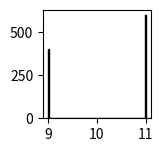

The script that saved this image: (Note: this script raises an exception after producing the figure.)

# [redacted]

from __future__ import division, print_function, absolute_import
import numpy as np
import matplotlib.pyplot as plt
import scipy.special as sp
from scipy.optimize import minimize 
import random

# P2D(r|mu,s) = (r/s^2)*exp(-(mu^2+r^2)/(2*s^2))*I0(r*mu/s^2) Eq. (4)
# I0 = Modified Bessel function of order 0.

def P2D(mu, s, r):   
    return (r/s**2)*np.exp(-(mu**2 + r**2)/(2*s**2))*sp.i0(r*mu/s**2)

# LogLikelihood
def LL_mu_s(param, r): 
    mu, s = np.abs(param)   
    return np.sum(np.log10(P2D(mu, s, r)))

def P2D_MLE_mu_s(mu, s, r): # original P2D MLE
    fun = lambda *args: -LL_mu_s(*args)
#    p0 = [10*mu*np.random.rand(), 10*st*np.random.rand()]
    p0 = [mu_m, s_t]
    bnds = [(0.001, 2*mu_m), (0.001, 2*s_t)]
    result = minimize(fun, p0, method='SLSQP', bounds=bnds, args=r)
    return result

# LogLikelihood 
def LL_mu(param, s, r):
    mu = np.abs(param)      
    return np.sum(np.log10(P2D(mu, s, r)))

def P2D_MLE_mu(mu, s, r): # P2D MLE with fixed mean sigma
    fun = lambda *args: -LL_mu(*args)
#    p0 = [10*mu*np.random.rand()]
    p0 = [mu_m]
    bnds = [(0.001, 2*mu_m)]
    result = minimize(fun, p0, method='SLSQP', bounds=bnds, args=(s, r)) 
    return result
    
# Parameters
mu_m = 10.0
mu_s = 1.0
mu1 = mu_m - mu_s
mu2 = mu_m + mu_s
p1 = 0.4; p2 = 1-p1
s_m = 2.0 # sigma mean
s_s = s_m/3.0 # sigma sigma
s_t = (s_m**2 + s_s**2)**0.5
s_shape = (s_m/s_s)**2.0
s_scale = (s_s**2.0)/s_m
N = 1000
bin2 = 50
mu_range = np.linspace(mu_m-1, mu_m+1, 100)

# Generate a dataset 
s_i = np.random.gamma(s_shape, s_scale, N)
mu1_i = np.array([mu1]*int(N*p1))
mu2_i = np.array([mu2]*(N-int(N*p1)))
mu_i = np.concatenate((mu1_i, mu2_i)); random.shuffle(mu_i)
#mu_i = mu_m + mu_s * np.random.randn(N)
x = s_i * np.random.randn(N) + mu_i
y = s_i * np.random.randn(N)  
r = (x**2.0 + y**2.0)**0.5

# P2D fitting with theoretical function and MLE 
result3 = P2D_MLE_mu(mu_m, s_i, r); mu_si = result3["x"]; score3 = result3["fun"] 

# LogLikelihood surface 
LL_si = np.zeros(len(mu_range))
i = 0
for mu_scan in mu_range:  
    LL_si[i] = abs(LL_mu(mu_scan, s_i, r));     
    i+=1

# Error estimation
dmu = 0.001
Info_si = abs(LL_mu(mu_si+dmu, s_i, r) + LL_mu(mu_si-dmu, s_i, r) - 2*LL_mu(mu_si, s_i, r))/dmu**2
mu_std_si = 1/Info_si**0.5

# Test mu_error with diff step size
dmu_range = np.logspace(0, -4, 100)
mu_error = 0*dmu_range
i=0
for dmu in dmu_range:
    info = abs(LL_mu(mu_si+dmu, s_i, r) + LL_mu(mu_si-dmu, s_i, r) - 2*LL_mu(mu_si, s_i, r))/dmu**2
    mu_error[i] = 1/info**0.5
    i+=1

# Figure 1
plt.close('all')
fig1 = plt.figure(1)

# sp1. Mu distribution
sp1 = fig1.add_subplot(3,4,1)
sp1.hist(mu_i, bins=100, normed=False, color='k', histtype='step', linewidth=2)
title1 = 'Mu (%.1f +/- %.1f)' % (mu_m, mu_s)
sp1.set_title(title1)
sp1.axvline(x=mu_m, color='k', linewidth=0.5)

# sp2. Sigma distribution
sp2 = fig1.add_subplot(3,4,2)
sp2.hist(s_i, bins='scott', normed=False, color='k', histtype='step', linewidth=2)
title2 = 'Sigma (%.1f +/- %.1f)' % (s_m, s_s)
sp2.set_title(title2)
sp2.axvline(x=s_m, color='k', linewidth=0.5)

# sp3. 2D localization histogram
sp3 = fig1.add_subplot(3,4,3)
sp3.hist2d(x, y, bins=bin2)
title3 = '2D Localization (N = %d)' % (N) 
sp3.set_title(title3)
sp3.set_aspect('equal')
sp3.axhline(y=0, color='w', linewidth=0.5)
sp3.axvline(x=0, color='w', linewidth=0.5)

# sp4. Histogram in X location
sp4 = fig1.add_subplot(3,4,4)
hist4 = sp4.hist(x, bins='scott', normed=False, color='k', histtype='step', linewidth=2)
sp4.set_title('Localization in X')
sp4.axvline(x=0, color='k', linewidth=0.5)

# sp5. Euclidean distance - histogram
sp5 = fig1.add_subplot(3,4,5)
hist5 = sp5.hist(r, bins='scott', normed=False, color='k', histtype='step', linewidth=2)
nc = N*(hist5[1][1] - hist5[1][0])
xx = np.linspace(max(min(r), 0), max(r), 100)
sp5.set_title('Euclidean distance (R)')
sp5.axvline(x=mu_m, color='k', linewidth=0.5)

# sp6. R vs sigma 2D histogram
sp6 = fig1.add_subplot(3,4,6)
sp6.hist2d(r, s_i, bins=bin2)
sp6.set_aspect('equal')
sp6.axhline(y=s_m, color='w', linewidth=0.5)
title6 = 'R vs Sigma (corr = %.2f)' % (np.corrcoef(r, s_i)[0,1])
sp6.set_title(title6)
plt.xlabel('Euclidean distance')
plt.ylabel('Sigma')

# sp7. LogLikelihood plot
sp7 = fig1.add_subplot(3,4,7)
sp7.plot(mu_range, LL_si, 'k-')
plt.title('LogLikelihood')

# sp8. Error estimation
sp8 = fig1.add_subplot(3,4,8)
sp8.semilogx(dmu_range, mu_error, 'k.')
plt.title('Error estimation')

# sp12. P2D MLE with mu, given si
sp12 = fig1.add_subplot(3,4,12)
sp12.hist(r, bins='scott', normed=False, color='k', histtype='step', linewidth=2)
P2Ds = np.zeros((N, len(xx)), dtype=float)
for i in range(len(s_i)):
    P2Ds[i] = P2D(mu_si, s_i[i], xx)
P2Dsm = np.mean(P2Ds, axis=0)
sp12.plot(xx, nc*P2Dsm, 'r', linewidth=2)
title12 = 'P2D_si (mu=%.1f+/-%.1f, er=%.1f%%, sc=%d)'  % (mu_si, mu_std_si, 100*(mu_si/mu_m-1), score3)
sp12.set_title(title12)

plt.subplots_adjust(left=None, bottom=None, right=None, top=None,
                wspace=0.3, hspace=0.3)

plt.show()

